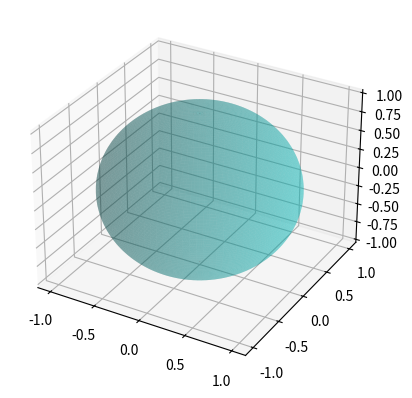

Write Python code to recreate this figure. (Note: this script raises an exception after producing the figure.)
import matplotlib.pyplot as plt
from matplotlib import cm, colors
from mpl_toolkits.mplot3d import Axes3D
import numpy as np

# Create a sphere
r = 1
pi = np.pi
cos = np.cos
sin = np.sin
phi, theta = np.mgrid[0.0:pi:100j, 0.0:2.0*pi:100j]
x = r*sin(phi)*cos(theta)
y = r*sin(phi)*sin(theta)
z = r*cos(phi)


#Set colours and render
fig = plt.figure()
ax = fig.add_subplot(111, projection='3d')

ax.plot_surface(
    x, y, z,  rstride=1, cstride=1, color='c', alpha=0.3, linewidth=0)

xx = []
yy = []
zz = []

f = open("result_script.txt")
for line in f:
	xx.append(float(line[0]))
	yy.append(float(line[2]))
	zz.append(float(line[4]))

ax.scatter(xx,yy,zz,color="k",s=20)

ax.set_xlim([-1,1])
ax.set_ylim([-1,1])
ax.set_zlim([-1,1])
ax.set_aspect("equal")
plt.tight_layout()
plt.show()
